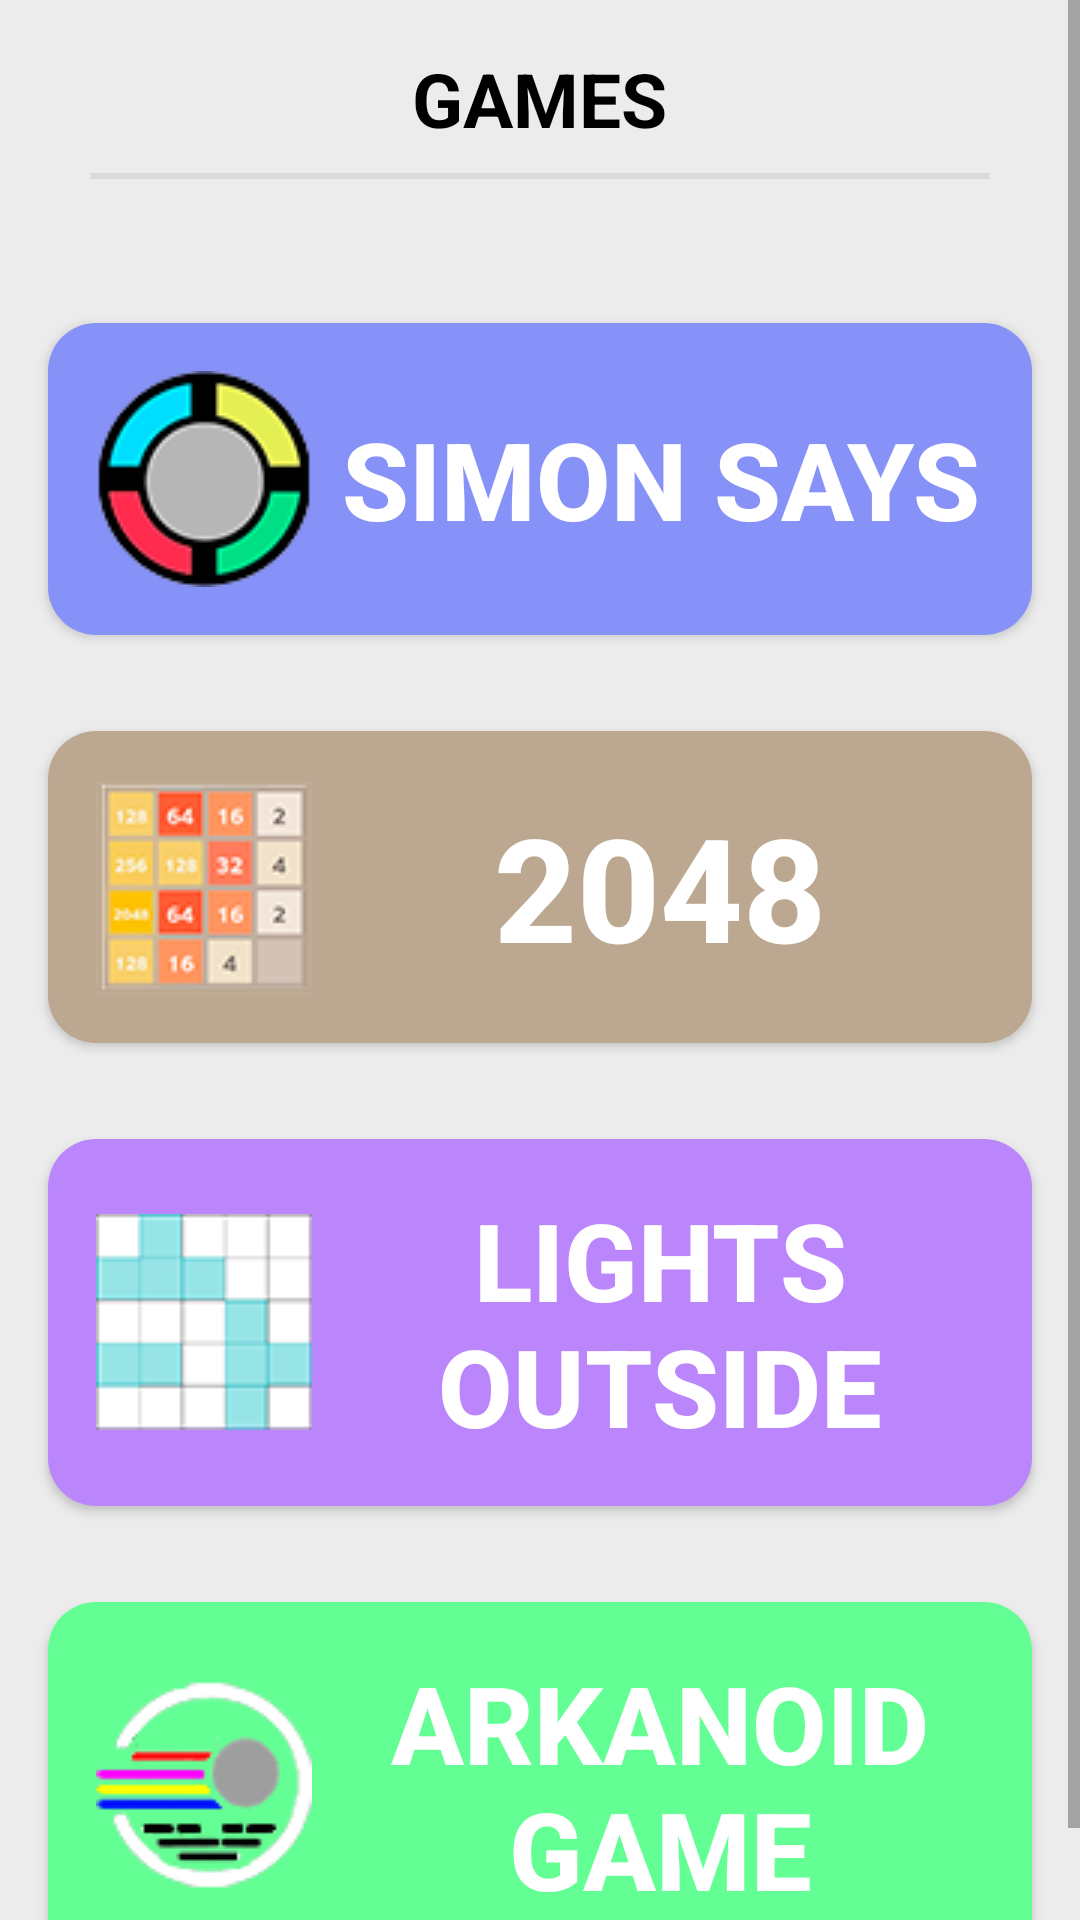

Write the Android layout XML for this screen, with the resource values it uses.
<!-- AndroidManifest.xml: activity theme Theme.AppCompat.Light.NoActionBar -->
<!-- res/layout/fragment_home.xml -->
<?xml version="1.0" encoding="utf-8"?>
<ScrollView
    xmlns:android="http://schemas.android.com/apk/res/android"
    xmlns:tools="http://schemas.android.com/tools"
    android:layout_width="match_parent"
    android:layout_height="match_parent"
    android:fillViewport="true"
    android:background="@color/transparente"
    tools:context=".HomeFragment">

    <LinearLayout
        android:layout_width="match_parent"
        android:layout_height="wrap_content"
        android:orientation="vertical"
        android:gravity="center_horizontal">

        
        <TextView
            android:id="@+id/juegos_text"
            android:layout_width="wrap_content"
            android:layout_height="wrap_content"
            android:text="GAMES"
            android:textSize="25sp"
            android:textStyle="bold"
            android:textColor="@color/black"
            android:layout_marginTop="16dp"/>

        
        <View
            android:id="@+id/horizontal_line"
            android:layout_width="300dp"
            android:layout_height="2dp"
            android:background="@color/transparente2"
            android:layout_marginTop="8dp"
            android:layout_marginBottom="32dp" />

        
        <Button
            android:id="@+id/rounded_button"
            android:layout_width="match_parent"
            android:layout_height="wrap_content"
            android:layout_margin="16dp"
            android:background="@drawable/rounded_button_background"
            android:padding="16dp"
            android:drawableStart="@drawable/simon_dice"
            android:drawablePadding="8dp"
            android:text="SIMON SAYS"
            android:textStyle="bold"
            android:textColor="@color/white"
            android:textSize="36sp"
            android:gravity="center" />

        
        <Button
            android:id="@+id/second_rounded_button"
            android:layout_width="match_parent"
            android:layout_height="wrap_content"
            android:layout_margin="16dp"
            android:background="@drawable/second_button"
            android:padding="16dp"
            android:drawableStart="@drawable/dosmilcuarenta"
            android:drawablePadding="8dp"
            android:text="2048"
            android:textStyle="bold"
            android:textColor="@color/white"
            android:textSize="48sp"
            android:gravity="center" />

        
        <Button
            android:id="@+id/third_rounded_button"
            android:layout_width="match_parent"
            android:layout_height="wrap_content"
            android:layout_margin="16dp"
            android:background="@drawable/third_button"
            android:padding="16dp"
            android:drawableStart="@drawable/lights_outside"
            android:drawablePadding="8dp"
            android:text="LIGHTS OUTSIDE"
            android:textStyle="bold"
            android:textColor="@color/white"
            android:textSize="36sp"
            android:gravity="center" />

        
        <Button
            android:id="@+id/arkanoid_game_button"
            android:layout_width="match_parent"
            android:layout_height="wrap_content"
            android:layout_margin="16dp"
            android:background="@drawable/fourth_button"
            android:padding="16dp"
            android:drawableStart="@drawable/arkanoid"
            android:drawablePadding="8dp"
            android:text="ARKANOID GAME"
            android:textStyle="bold"
            android:textColor="@color/white"
            android:textSize="36sp"
            android:gravity="center" />

    </LinearLayout>
</ScrollView>
<!-- resources referenced by this layout -->
<resources>
  <color name="black">#FF000000</color>
  <color name="transparente">#ececec</color>
  <color name="transparente2">#dbdada</color>
  <color name="white">#FFFFFFFF</color>
  <!-- drawable arkanoid: png bitmap (drawable, 4917 bytes) -->
  <!-- drawable dosmilcuarenta: png bitmap (drawable, 7335 bytes) -->
  <!-- drawable fourth_button (drawable) -->
  <?xml version="1.0" encoding="utf-8"?>
  <shape xmlns:android="http://schemas.android.com/apk/res/android">
      <solid android:color="@color/green"/>
      <corners android:radius="16dp"/>
      <padding
          android:left="16dp"
          android:top="8dp"
          android:right="16dp"
          android:bottom="8dp"/>
  </shape>
  <!-- drawable lights_outside: png bitmap (drawable, 1680 bytes) -->
  <!-- drawable rounded_button_background (drawable) -->
  <?xml version="1.0" encoding="utf-8"?>
  <shape xmlns:android="http://schemas.android.com/apk/res/android">
      <solid android:color="@color/lavender"/>
      <corners android:radius="16dp"/>
      <padding
          android:left="16dp"
          android:top="8dp"
          android:right="16dp"
          android:bottom="8dp"/>
  </shape>
  <!-- drawable second_button (drawable) -->
  <?xml version="1.0" encoding="utf-8"?>
  <shape xmlns:android="http://schemas.android.com/apk/res/android">
      <solid android:color="@color/marron_claro"/>
      <corners android:radius="16dp"/>
      <padding
          android:left="16dp"
          android:top="8dp"
          android:right="16dp"
          android:bottom="8dp"/>
  </shape>
  <!-- drawable simon_dice: png bitmap (drawable, 6901 bytes) -->
  <!-- drawable third_button (drawable) -->
  <?xml version="1.0" encoding="utf-8"?>
  <shape xmlns:android="http://schemas.android.com/apk/res/android">
      <solid android:color="@color/purple_200"/>
      <corners android:radius="16dp"/>
      <padding
          android:left="16dp"
          android:top="8dp"
          android:right="16dp"
          android:bottom="8dp"/>
  </shape>
  <color name="green">#64ff94</color>
  <color name="lavender">#8692f7</color>
  <color name="marron_claro">#BCA890</color>
  <color name="purple_200">#FFBB86FC</color>
</resources>
